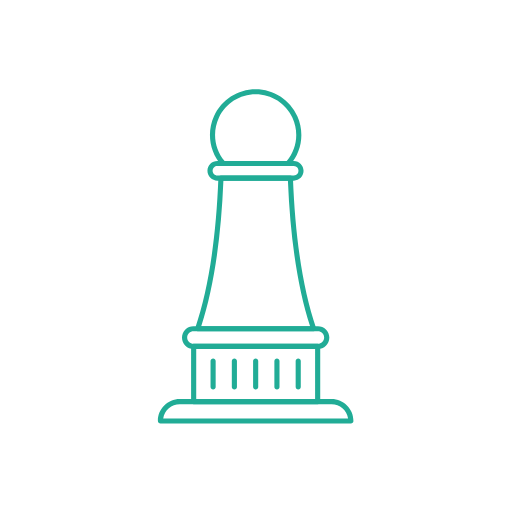
t = 0.00 s
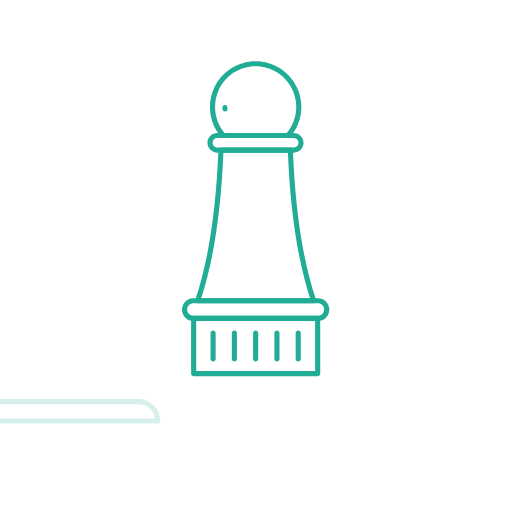
t = 0.37 s
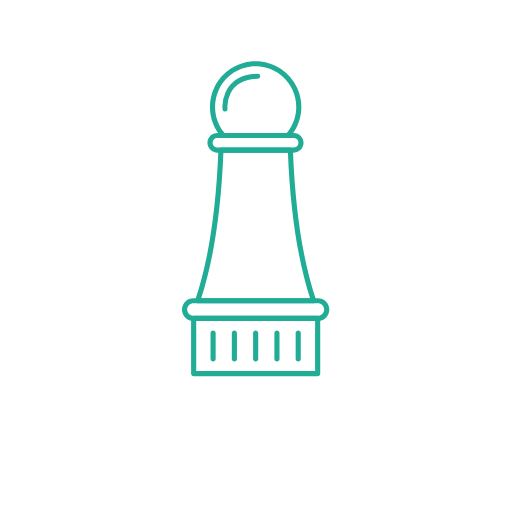
t = 0.73 s
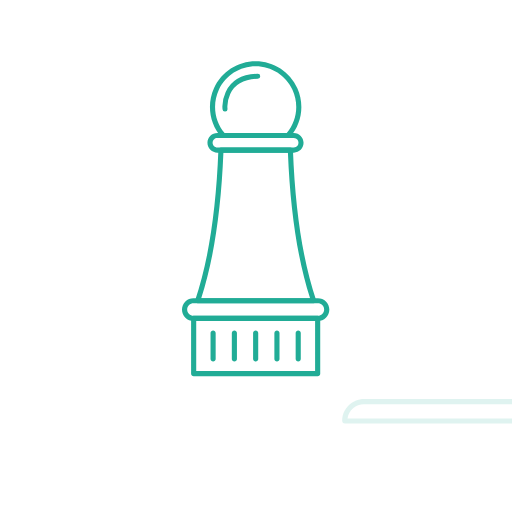
t = 1.12 s
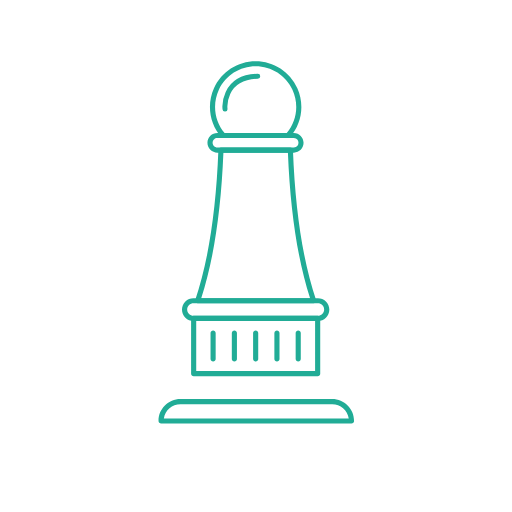
t = 1.48 s
t = 1.85 s: frame unchanged from t = 0.00 s, image omitted

The animated SVG that drew these frames (rendered in a browser with its animation timeline set to each time). Animation: 98 SMIL elements (animate=3,animateTransform=4,set=91); one cycle of 1.85 s, repeats indefinitely.

<svg fill="none" height="100%" width="100%" viewBox="0 0 512 512" xmlns:xlink="http://www.w3.org/1999/xlink" xmlns="http://www.w3.org/2000/svg"><g id="i0"><animate repeatCount="indefinite" attributeName="opacity" dur="1.85s" begin="0s" fill="freeze" values="1; 0; 0" keyTimes="0; 0.27027; 1" keySplines="0.333 0 0.667 1; 0 0 1 1" calcMode="spline" /><g transform="translate(255.66,411.308)"><animateTransform repeatCount="indefinite" type="translate" attributeName="transform" dur="1.85s" begin="0s" calcMode="spline" values="255.66 411.308; 21.66 411.308; 21.66 411.308" keyTimes="0; 0.27027; 1" keySplines="0.333 0 0.667 1; 0 0 1 1" fill="freeze" /><g transform="scale(1,1) translate(-98.02,-12.466)"><g id="i1" transform="matrix(1,0,0,1,98.02,12.467)"><path fill="#21ac96" fill-rule="evenodd" d="M95.207,12.217C95.207,12.217,-95.207,12.217,-95.207,12.217C-96.621,12.217,-97.77,11.073,-97.77,9.658C-97.754,-2.416,-87.969,-12.202,-75.895,-12.217C-75.895,-12.217,75.895,-12.217,75.895,-12.217C87.969,-12.202,97.754,-2.416,97.77,9.658C97.77,11.073,96.621,12.217,95.207,12.217ZM-92.453,7.096C-92.453,7.096,92.453,7.096,92.453,7.096C91.18,-1.064,84.156,-7.085,75.895,-7.096C75.895,-7.096,-75.895,-7.096,-75.895,-7.096C-84.156,-7.085,-91.18,-1.064,-92.453,7.096Z" /></g></g></g></g><g opacity="0" visibility="hidden" id="i2"><animate repeatCount="indefinite" begin="0s" calcMode="discrete" dur="1.85s" values="hidden; visible; visible" keyTimes="0; 0.541; 1" attributeName="visibility" /><animate repeatCount="indefinite" attributeName="opacity" dur="1.85s" begin="0s" fill="freeze" values="0; 0; 1; 1" keyTimes="0; 0.540541; 0.810811; 1" keySplines="0 0 1 1; 0.333 0 0.667 1; 0 0 1 1" calcMode="spline" /><g transform="translate(469.66,411.308)"><animateTransform repeatCount="indefinite" type="translate" attributeName="transform" dur="1.85s" begin="0s" calcMode="spline" values="469.66 411.308; 469.66 411.308; 255.66 411.308; 255.66 411.308" keyTimes="0; 0.540541; 0.810811; 1" keySplines="0 0 1 1; 0.333 0 0.667 1; 0 0 1 1" fill="freeze" /><g transform="scale(1,1) translate(-98.02,-12.466)"><g id="i1" transform="matrix(1,0,0,1,98.02,12.467)"><path fill="#21ac96" fill-rule="evenodd" d="M95.207,12.217C95.207,12.217,-95.207,12.217,-95.207,12.217C-96.621,12.217,-97.77,11.073,-97.77,9.658C-97.754,-2.416,-87.969,-12.202,-75.895,-12.217C-75.895,-12.217,75.895,-12.217,75.895,-12.217C87.969,-12.202,97.754,-2.416,97.77,9.658C97.77,11.073,96.621,12.217,95.207,12.217ZM-92.453,7.096C-92.453,7.096,92.453,7.096,92.453,7.096C91.18,-1.064,84.156,-7.085,75.895,-7.096C75.895,-7.096,-75.895,-7.096,-75.895,-7.096C-84.156,-7.085,-91.18,-1.064,-92.453,7.096Z" /></g></g></g></g><g id="i3"><g transform="translate(255.66,246.705)"><animateTransform repeatCount="indefinite" type="translate" attributeName="transform" dur="1.85s" begin="0s" calcMode="spline" values="255.66 246.705; 255.66 218.705; 255.66 218.705; 255.66 246.705; 255.66 246.705" keyTimes="0; 0.18018; 0.810811; 0.990991; 1" keySplines="0.333 0 0 1; 0 0 1 1; 0.333 0 0 1; 0 0 1 1" fill="freeze" /><g transform="scale(1,1) translate(-73.926,-157.758)"><g id="i4" transform="matrix(1,0,0,1,73.92,38.713)"><path fill="#21ac96" fill-rule="evenodd" d="M32.264,38.463C32.264,38.463,-32.252,38.463,-32.252,38.463C-32.982,38.463,-33.678,38.15,-34.166,37.603C-46.119,24.15,-49.068,4.932,-41.693,-11.486C-34.318,-27.901,-17.998,-38.463,0.002,-38.463C17.998,-38.463,34.322,-27.901,41.694,-11.486C49.068,4.932,46.123,24.15,34.166,37.603C33.682,38.146,32.99,38.459,32.264,38.463ZM-31.068,33.342C-31.068,33.342,31.084,33.342,31.084,33.342C41.233,21.264,43.459,4.396,36.795,-9.904C30.131,-24.205,15.783,-33.346,0.006,-33.346C-15.771,-33.346,-30.119,-24.205,-36.783,-9.904C-43.447,4.396,-41.221,21.264,-31.072,33.342C-31.072,33.342,-31.068,33.342,-31.068,33.342Z" /></g><g id="i5" transform="matrix(1,0,0,1,73.926,248.637)"><path fill="#21ac96" fill-rule="evenodd" d="M62.039,11.39C62.039,11.39,-62.043,11.39,-62.043,11.39C-65.105,11.457,-68.066,10.285,-70.254,8.144C-72.445,6,-73.676,3.062,-73.676,0C-73.676,-3.063,-72.445,-6,-70.254,-8.141C-68.066,-10.285,-65.105,-11.457,-62.043,-11.391C-62.043,-11.391,62.039,-11.391,62.039,-11.391C65.102,-11.457,68.062,-10.285,70.25,-8.141C72.441,-6,73.676,-3.063,73.676,0C73.676,3.062,72.441,6,70.25,8.144C68.062,10.285,65.102,11.457,62.039,11.39ZM-62.043,-6.274C-63.734,-6.321,-65.379,-5.68,-66.594,-4.5C-67.809,-3.317,-68.496,-1.696,-68.496,0C-68.496,1.695,-67.809,3.32,-66.594,4.5C-65.379,5.679,-63.734,6.32,-62.043,6.273C-62.043,6.273,62.039,6.273,62.039,6.273C63.734,6.32,65.375,5.679,66.59,4.5C67.809,3.32,68.492,1.695,68.492,0C68.492,-1.696,67.809,-3.317,66.59,-4.5C65.375,-5.68,63.734,-6.321,62.039,-6.274C62.039,-6.274,-62.043,-6.274,-62.043,-6.274Z" /></g><g id="i6" transform="matrix(1,0,0,1,73.926,285.088)"><path fill="#21ac96" fill-rule="evenodd" d="M62,30.178C62,30.178,-62,30.178,-62,30.178C-63.414,30.178,-64.562,29.033,-64.562,27.619C-64.562,27.619,-64.562,-27.619,-64.562,-27.619C-64.562,-29.033,-63.414,-30.178,-62,-30.178C-62,-30.178,62,-30.178,62,-30.178C63.414,-30.178,64.562,-29.033,64.562,-27.619C64.562,-27.619,64.562,27.619,64.562,27.619C64.562,29.033,63.414,30.178,62,30.178ZM-59.441,25.057C-59.441,25.057,59.441,25.057,59.441,25.057C59.441,25.057,59.441,-25.061,59.441,-25.061C59.441,-25.061,-59.441,-25.061,-59.441,-25.061C-59.441,-25.061,-59.441,25.057,-59.441,25.057Z" /></g><g id="i7" transform="matrix(1,0,0,1,73.928,164.494)"><path fill="#21ac96" fill-rule="evenodd" d="M57.982,77.869C57.982,77.869,-57.986,77.869,-57.986,77.869C-59.74,77.869,-60.978,76.147,-60.411,74.483C-47.399,36.201,-39.619,-14.228,-37.279,-75.408C-37.229,-76.783,-36.096,-77.869,-34.721,-77.869C-34.721,-77.869,34.717,-77.869,34.717,-77.869C36.092,-77.869,37.225,-76.783,37.275,-75.408C39.615,-14.225,47.4,36.209,60.412,74.483C60.978,76.147,59.74,77.869,57.986,77.869C57.986,77.869,57.982,77.869,57.982,77.869ZM-54.439,72.748C-54.439,72.748,54.436,72.748,54.436,72.748C42.111,34.963,34.654,-13.932,32.256,-72.748C32.256,-72.748,-32.26,-72.748,-32.26,-72.748C-34.658,-13.955,-42.114,34.963,-54.439,72.748Z" /></g><g id="i8" transform="matrix(1,0,0,1,73.766,81.901)"><path fill="#21ac96" fill-rule="evenodd" d="M38.367,9.845C38.367,9.845,-38.047,9.845,-38.047,9.845C-40.684,9.888,-43.231,8.868,-45.11,7.017C-46.992,5.165,-48.051,2.638,-48.051,0.001C-48.051,-2.639,-46.992,-5.167,-45.11,-7.018C-43.231,-8.87,-40.684,-9.888,-38.047,-9.845C-38.047,-9.845,38.367,-9.845,38.367,-9.845C43.742,-9.755,48.051,-5.378,48.051,0.001C48.051,5.376,43.742,9.759,38.367,9.845ZM-38.047,-4.725C-40.699,-4.788,-42.883,-2.655,-42.883,0.001C-42.883,2.654,-40.699,4.786,-38.047,4.724C-38.047,4.724,38.367,4.724,38.367,4.724C44.519,4.579,44.519,-4.581,38.367,-4.725C38.367,-4.725,-38.047,-4.725,-38.047,-4.725Z" /></g><g id="i9" transform="matrix(1,0,0,1,31.365,284.662)"><path fill="#21ac96" d="M0.002,15.947C-1.412,15.947,-2.561,14.799,-2.561,13.385C-2.561,13.385,-2.561,-12.533,-2.561,-12.533C-2.561,-15.947,2.561,-15.947,2.561,-12.533C2.561,-12.533,2.561,13.385,2.561,13.385C2.561,14.799,1.416,15.947,0.002,15.947Z" /></g><g id="i10" transform="matrix(1,0,0,1,52.645,284.662)"><path fill="#21ac96" d="M0.001,15.947C-1.413,15.947,-2.559,14.799,-2.559,13.385C-2.559,13.385,-2.559,-12.533,-2.559,-12.533C-2.559,-15.947,2.559,-15.947,2.559,-12.533C2.559,-12.533,2.559,13.385,2.559,13.385C2.559,14.799,1.415,15.947,0.001,15.947Z" /></g><g id="i11" transform="matrix(1,0,0,1,73.926,284.662)"><path fill="#21ac96" d="M0,15.947C-1.414,15.947,-2.559,14.799,-2.559,13.385C-2.559,13.385,-2.559,-12.533,-2.559,-12.533C-2.559,-15.947,2.559,-15.947,2.559,-12.533C2.559,-12.533,2.559,13.385,2.559,13.385C2.559,14.799,1.414,15.947,0,15.947Z" /></g><g id="i12" transform="matrix(1,0,0,1,95.205,284.662)"><path fill="#21ac96" d="M-0.002,15.947C-1.416,15.947,-2.561,14.799,-2.561,13.385C-2.561,13.385,-2.561,-12.533,-2.561,-12.533C-2.561,-15.947,2.561,-15.947,2.561,-12.533C2.561,-12.533,2.561,13.385,2.561,13.385C2.561,14.799,1.412,15.947,-0.002,15.947Z" /></g><g id="i1" transform="matrix(1,0,0,1,116.486,284.662)"><path fill="#21ac96" d="M-0.001,15.947C-1.415,15.947,-2.561,14.799,-2.561,13.385C-2.561,13.385,-2.561,-12.533,-2.561,-12.533C-2.561,-15.947,2.561,-15.947,2.561,-12.533C2.561,-12.533,2.561,13.385,2.561,13.385C2.561,14.799,1.413,15.947,-0.001,15.947Z" /></g></g></g></g><g id="i3"><g transform="translate(255.66,246.705)"><animateTransform repeatCount="indefinite" type="translate" attributeName="transform" dur="1.85s" begin="0s" calcMode="spline" values="255.66 246.705; 255.66 218.705; 255.66 218.705; 255.66 246.705; 255.66 246.705" keyTimes="0; 0.18018; 0.810811; 0.990991; 1" keySplines="0.333 0 0 1; 0 0 1 1; 0.333 0 0 1; 0 0 1 1" fill="freeze" /><g transform="scale(1,1) translate(-73.926,-157.758)"><g transform="matrix(1,0,0,1,74.266,167.053)" id="i13"><g id="i14"><path stroke-linejoin="round" stroke-linecap="round" stroke-width="5" stroke="#21ac96" d="M-31,-119"><set fill="freeze" dur="0.017s" begin="0.3333333333333333s" to="M-31,-119" attributeName="d" /><set fill="freeze" dur="0.017s" begin="0.35s" to="M-31,-119C-31,-119,-31.013,-119.133,-31.026,-119.381" attributeName="d" /><set fill="freeze" dur="0.017s" begin="0.36666666666666664s" to="M-31,-119C-31,-119,-31.051,-119.537,-31.06,-120.473" attributeName="d" /><set fill="freeze" dur="0.017s" begin="0.38333333333333336s" to="M-31,-119C-31,-119,-31.116,-120.223,-31.031,-122.196" attributeName="d" /><set fill="freeze" dur="0.017s" begin="0.4s" to="M-31,-119C-31,-119,-31.208,-121.202,-30.862,-124.464" attributeName="d" /><set fill="freeze" dur="0.017s" begin="0.4166666666666667s" to="M-31,-119C-31,-119,-31.329,-122.485,-30.469,-127.183" attributeName="d" /><set fill="freeze" dur="0.017s" begin="0.43333333333333335s" to="M-31,-119C-31,-119,-31.48,-124.082,-29.767,-130.244" attributeName="d" /><set fill="freeze" dur="0.017s" begin="0.45s" to="M-31,-119C-31,-119,-31.661,-125.993,-28.667,-133.519" attributeName="d" /><set fill="freeze" dur="0.017s" begin="0.4666666666666667s" to="M-31,-119C-31,-119,-31.87,-128.204,-27.093,-136.856" attributeName="d" /><set fill="freeze" dur="0.017s" begin="0.48333333333333334s" to="M-31,-119C-31,-119,-32.103,-130.673,-25.002,-140.086" attributeName="d" /><set fill="freeze" dur="0.017s" begin="0.5s" to="M-31,-119C-31,-119,-32.353,-133.324,-22.409,-143.033" attributeName="d" /><set fill="freeze" dur="0.017s" begin="0.5166666666666667s" to="M-31,-119C-31,-119,-32.611,-136.051,-19.402,-145.556" attributeName="d" /><set fill="freeze" dur="0.017s" begin="0.5333333333333333s" to="M-31,-119C-31,-119,-32.865,-138.74,-16.129,-147.58" attributeName="d" /><set fill="freeze" dur="0.017s" begin="0.55s" to="M-31,-119C-31,-119,-33.106,-141.285,-12.766,-149.103" attributeName="d" /><set fill="freeze" dur="0.017s" begin="0.5666666666666667s" to="M-31,-119C-31,-119,-33.326,-143.613,-9.481,-150.18" attributeName="d" /><set fill="freeze" dur="0.017s" begin="0.5833333333333334s" to="M-31,-119C-31,-119,-33.52,-145.668,-6.421,-150.892" attributeName="d" /><set fill="freeze" dur="0.017s" begin="0.6s" to="M-31,-119C-31,-119,-33.685,-147.415,-3.707,-151.329" attributeName="d" /><set fill="freeze" dur="0.017s" begin="0.6166666666666667s" to="M-31,-119C-31,-119,-33.818,-148.825,-1.444,-151.572" attributeName="d" /><set fill="freeze" dur="0.017s" begin="0.6333333333333333s" to="M-31,-119C-31,-119,-33.917,-149.87,0.276,-151.69" attributeName="d" /><set fill="freeze" dur="0.017s" begin="0.65s" to="M-31,-119C-31,-119,-33.979,-150.524,1.368,-151.738" attributeName="d" /><set fill="freeze" dur="0.017s" begin="0.6666666666666666s" to="M-31,-119C-31,-119,-34,-150.75,1.75,-151.75" attributeName="d" /><set fill="freeze" dur="0.017s" begin="0.6833333333333333s" to="M-31,-119C-31,-119,-34,-150.75,1.75,-151.75" attributeName="d" /><set fill="freeze" dur="0.017s" begin="0.7s" to="M-31,-119C-31,-119,-34,-150.75,1.75,-151.75" attributeName="d" /><set fill="freeze" dur="0.017s" begin="0.7166666666666667s" to="M-31,-119C-31,-119,-34,-150.75,1.75,-151.75" attributeName="d" /><set fill="freeze" dur="0.017s" begin="0.7333333333333333s" to="M-31,-119C-31,-119,-34,-150.75,1.75,-151.75" attributeName="d" /><set fill="freeze" dur="0.017s" begin="0.75s" to="M-31,-119C-31,-119,-34,-150.75,1.75,-151.75" attributeName="d" /><set fill="freeze" dur="0.017s" begin="0.7666666666666667s" to="M-31,-119C-31,-119,-34,-150.75,1.75,-151.75" attributeName="d" /><set fill="freeze" dur="0.017s" begin="0.7833333333333333s" to="M-31,-119C-31,-119,-34,-150.75,1.75,-151.75" attributeName="d" /><set fill="freeze" dur="0.017s" begin="0.8s" to="M-31,-119C-31,-119,-34,-150.75,1.75,-151.75" attributeName="d" /><set fill="freeze" dur="0.017s" begin="0.8166666666666667s" to="M-31,-119C-31,-119,-34,-150.75,1.75,-151.75" attributeName="d" /><set fill="freeze" dur="0.017s" begin="0.8333333333333334s" to="M-31,-119C-31,-119,-34,-150.75,1.75,-151.75" attributeName="d" /><set fill="freeze" dur="0.017s" begin="0.85s" to="M-31,-119C-31,-119,-34,-150.75,1.75,-151.75" attributeName="d" /><set fill="freeze" dur="0.017s" begin="0.8666666666666667s" to="M-31,-119C-31,-119,-34,-150.75,1.75,-151.75" attributeName="d" /><set fill="freeze" dur="0.017s" begin="0.8833333333333333s" to="M-31,-119C-31,-119,-34,-150.75,1.75,-151.75" attributeName="d" /><set fill="freeze" dur="0.017s" begin="0.9s" to="M-31,-119C-31,-119,-34,-150.75,1.75,-151.75" attributeName="d" /><set fill="freeze" dur="0.017s" begin="0.9166666666666666s" to="M-31,-119C-31,-119,-34,-150.75,1.75,-151.75" attributeName="d" /><set fill="freeze" dur="0.017s" begin="0.9333333333333333s" to="M-31,-119C-31,-119,-34,-150.75,1.75,-151.75" attributeName="d" /><set fill="freeze" dur="0.017s" begin="0.95s" to="M-31,-119C-31,-119,-34,-150.75,1.75,-151.75" attributeName="d" /><set fill="freeze" dur="0.017s" begin="0.9666666666666667s" to="M-31,-119C-31,-119,-34,-150.75,1.75,-151.75" attributeName="d" /><set fill="freeze" dur="0.017s" begin="0.9833333333333333s" to="M-31,-119C-31,-119,-34,-150.75,1.75,-151.75" attributeName="d" /><set fill="freeze" dur="0.017s" begin="1s" to="M-31,-119C-31,-119,-34,-150.75,1.75,-151.75" attributeName="d" /><set fill="freeze" dur="0.017s" begin="1.0166666666666666s" to="M-31,-119C-31,-119,-34,-150.75,1.75,-151.75" attributeName="d" /><set fill="freeze" dur="0.017s" begin="1.0333333333333334s" to="M-31,-119C-31,-119,-34,-150.75,1.75,-151.75" attributeName="d" /><set fill="freeze" dur="0.017s" begin="1.05s" to="M-31,-119C-31,-119,-34,-150.75,1.75,-151.75" attributeName="d" /><set fill="freeze" dur="0.017s" begin="1.0666666666666667s" to="M-31,-119C-31,-119,-34,-150.75,1.75,-151.75" attributeName="d" /><set fill="freeze" dur="0.017s" begin="1.0833333333333333s" to="M-31,-119C-31,-119,-34,-150.75,1.75,-151.75" attributeName="d" /><set fill="freeze" dur="0.017s" begin="1.1s" to="M-31,-119C-31,-119,-34,-150.75,1.75,-151.75" attributeName="d" /><set fill="freeze" dur="0.017s" begin="1.1166666666666667s" to="M-31,-119C-31,-119,-34,-150.75,1.75,-151.75" attributeName="d" /><set fill="freeze" dur="0.017s" begin="1.1333333333333333s" to="M-31,-119C-31,-119,-34,-150.75,1.75,-151.75" attributeName="d" /><set fill="freeze" dur="0.017s" begin="1.15s" to="M-31,-119C-31,-119,-34,-150.75,1.75,-151.75" attributeName="d" /><set fill="freeze" dur="0.017s" begin="1.1666666666666667s" to="M-31,-119C-31,-119,-34,-150.75,1.75,-151.75" attributeName="d" /><set fill="freeze" dur="0.017s" begin="1.1833333333333333s" to="M-31,-119C-31,-119,-34,-150.75,1.75,-151.75" attributeName="d" /><set fill="freeze" dur="0.017s" begin="1.2s" to="M-31,-119C-31,-119,-34,-150.75,1.75,-151.75" attributeName="d" /><set fill="freeze" dur="0.017s" begin="1.2166666666666666s" to="M-31,-119C-31,-119,-34,-150.75,1.75,-151.75" attributeName="d" /><set fill="freeze" dur="0.017s" begin="1.2333333333333334s" to="M-31,-119C-31,-119,-34,-150.75,1.75,-151.75" attributeName="d" /><set fill="freeze" dur="0.017s" begin="1.25s" to="M-31,-119C-31,-119,-34,-150.75,1.75,-151.75" attributeName="d" /><set fill="freeze" dur="0.017s" begin="1.2666666666666666s" to="M-31,-119C-31,-119,-34,-150.75,1.75,-151.75" attributeName="d" /><set fill="freeze" dur="0.017s" begin="1.2833333333333334s" to="M-31,-119C-31,-119,-34,-150.75,1.75,-151.75" attributeName="d" /><set fill="freeze" dur="0.017s" begin="1.3s" to="M-31,-119C-31,-119,-34,-150.75,1.75,-151.75" attributeName="d" /><set fill="freeze" dur="0.017s" begin="1.3166666666666667s" to="M-31,-119C-31,-119,-34,-150.75,1.75,-151.75" attributeName="d" /><set fill="freeze" dur="0.017s" begin="1.3333333333333333s" to="M-31,-119C-31,-119,-34,-150.75,1.75,-151.75" attributeName="d" /><set fill="freeze" dur="0.017s" begin="1.35s" to="M-31,-119C-31,-119,-34,-150.75,1.75,-151.75" attributeName="d" /><set fill="freeze" dur="0.017s" begin="1.3666666666666667s" to="M-31,-119C-31,-119,-34,-150.75,1.75,-151.75" attributeName="d" /><set fill="freeze" dur="0.017s" begin="1.3833333333333333s" to="M-31,-119C-31,-119,-34,-150.75,1.75,-151.75" attributeName="d" /><set fill="freeze" dur="0.017s" begin="1.4s" to="M-31,-119C-31,-119,-34,-150.75,1.75,-151.75" attributeName="d" /><set fill="freeze" dur="0.017s" begin="1.4166666666666667s" to="M-31,-119C-31,-119,-34,-150.75,1.75,-151.75" attributeName="d" /><set fill="freeze" dur="0.017s" begin="1.4333333333333333s" to="M-31,-119C-31,-119,-34,-150.75,1.75,-151.75" attributeName="d" /><set fill="freeze" dur="0.017s" begin="1.45s" to="M-31,-119C-31,-119,-34,-150.75,1.75,-151.75" attributeName="d" /><set fill="freeze" dur="0.017s" begin="1.4666666666666666s" to="M-31,-119C-31,-119,-34,-150.75,1.75,-151.75" attributeName="d" /><set fill="freeze" dur="0.017s" begin="1.4833333333333334s" to="M-31,-119C-31,-119,-34,-150.75,1.75,-151.75" attributeName="d" /><set fill="freeze" dur="0.017s" begin="1.5s" to="M-31,-119C-31,-119,-34,-150.75,1.75,-151.75" attributeName="d" /><set fill="freeze" dur="0.017s" begin="1.5166666666666666s" to="M-31.026,-119.381C-31.226,-122.975,-31.69,-150.815,1.75,-151.75M-31,-119" attributeName="d" /><set fill="freeze" dur="0.017s" begin="1.5333333333333334s" to="M-31.06,-120.473C-31.125,-126.736,-29.352,-150.88,1.75,-151.75M-31,-119" attributeName="d" /><set fill="freeze" dur="0.017s" begin="1.55s" to="M-31.031,-122.196C-30.685,-130.277,-26.985,-150.946,1.75,-151.75M-31,-119" attributeName="d" /><set fill="freeze" dur="0.017s" begin="1.5666666666666667s" to="M-30.862,-124.464C-29.893,-133.59,-24.586,-151.013,1.75,-151.75M-31,-119" attributeName="d" /><set fill="freeze" dur="0.017s" begin="1.5833333333333333s" to="M-30.469,-127.183C-28.734,-136.664,-22.155,-151.081,1.75,-151.75M-31,-119" attributeName="d" /><set fill="freeze" dur="0.017s" begin="1.6s" to="M-29.767,-130.244C-27.198,-139.483,-19.697,-151.15,1.75,-151.75M-31,-119" attributeName="d" /><set fill="freeze" dur="0.017s" begin="1.6166666666666667s" to="M-28.667,-133.519C-25.281,-142.029,-17.222,-151.219,1.75,-151.75M-31,-119" attributeName="d" /><set fill="freeze" dur="0.017s" begin="1.6333333333333333s" to="M-27.093,-136.856C-22.998,-144.275,-14.752,-151.288,1.75,-151.75M-31,-119" attributeName="d" /><set fill="freeze" dur="0.017s" begin="1.65s" to="M-25.002,-140.086C-20.392,-146.197,-12.324,-151.356,1.75,-151.75M-31,-119" attributeName="d" /><set fill="freeze" dur="0.017s" begin="1.6666666666666667s" to="M-22.409,-143.033C-17.548,-147.779,-9.988,-151.422,1.75,-151.75M-31,-119" attributeName="d" /><set fill="freeze" dur="0.017s" begin="1.6833333333333333s" to="M-19.402,-145.556C-14.586,-149.021,-7.801,-151.483,1.75,-151.75M-31,-119" attributeName="d" /><set fill="freeze" dur="0.017s" begin="1.7s" to="M-16.129,-147.58C-11.639,-149.951,-5.812,-151.538,1.75,-151.75M-31,-119" attributeName="d" /><set fill="freeze" dur="0.017s" begin="1.7166666666666666s" to="M-12.766,-149.103C-8.828,-150.617,-4.049,-151.588,1.75,-151.75M-31,-119" attributeName="d" /><set fill="freeze" dur="0.017s" begin="1.7333333333333334s" to="M-9.481,-150.18C-6.244,-151.071,-2.524,-151.63,1.75,-151.75M-31,-119" attributeName="d" /><set fill="freeze" dur="0.017s" begin="1.75s" to="M-6.421,-150.892C-3.951,-151.368,-1.236,-151.666,1.75,-151.75M-31,-119" attributeName="d" /><set fill="freeze" dur="0.017s" begin="1.7666666666666666s" to="M-3.707,-151.329C-1.996,-151.552,-0.18,-151.696,1.75,-151.75M-31,-119" attributeName="d" /><set fill="freeze" dur="0.017s" begin="1.7833333333333334s" to="M-1.444,-151.572C-0.415,-151.659,0.649,-151.719,1.75,-151.75M-31,-119" attributeName="d" /><set fill="freeze" dur="0.017s" begin="1.8s" to="M0.276,-151.69C0.76,-151.716,1.251,-151.736,1.75,-151.75M-31,-119" attributeName="d" /><set fill="freeze" dur="0.017s" begin="1.8166666666666667s" to="M1.368,-151.738C1.495,-151.742,1.622,-151.746,1.75,-151.75M-31,-119" attributeName="d" /><set fill="freeze" dur="0.017s" begin="1.8333333333333333s" to="M-31,-119" attributeName="d" /></path></g></g></g></g></g></svg>
